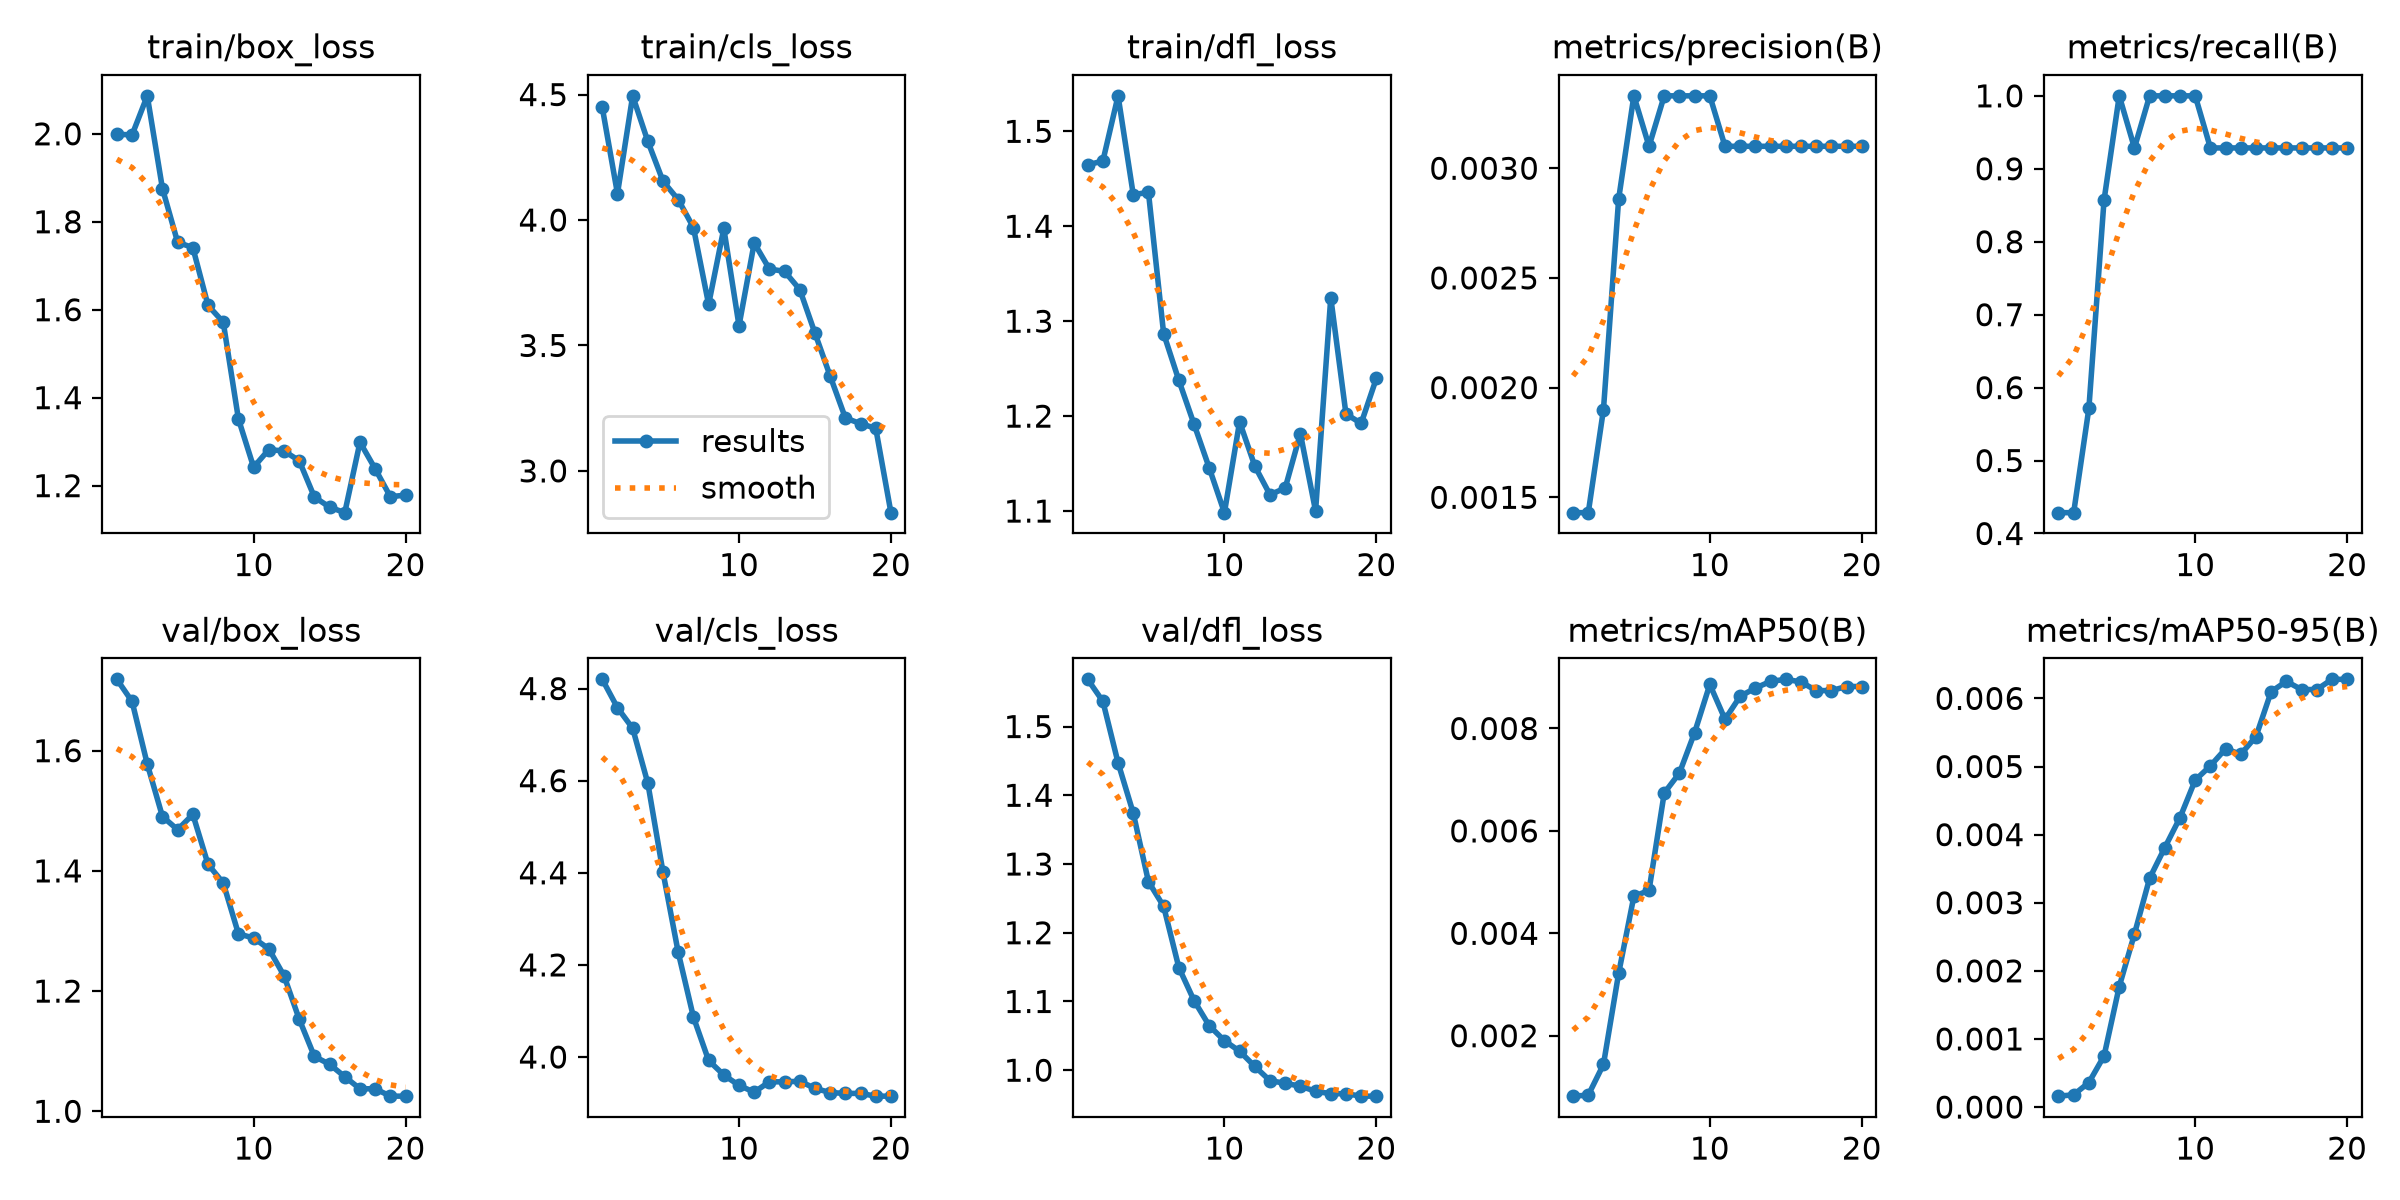

The data file committed next to this chart (first rows):
epoch, time, train/box_loss, train/cls_loss, train/dfl_loss, metrics/precision(B), metrics/recall(B), metrics/mAP50(B), metrics/mAP50-95(B), val/box_loss, val/cls_loss, val/dfl_loss, lr/pg0, lr/pg1, lr/pg2
1, 2.708, 1.999, 4.449, 1.465, 0.00143, 0.4286, 0.00082, 0.00016, 1.719, 4.82, 1.569, 0, 0, 0
2, 4.198, 1.997, 4.105, 1.469, 0.00143, 0.4286, 0.00084, 0.00018, 1.682, 4.758, 1.537, 1.901e-05, 1.901e-05, 1.901e-05
3, 5.62, 2.086, 4.495, 1.537, 0.0019, 0.5714, 0.00144, 0.00036, 1.578, 4.714, 1.447, 3.604e-05, 3.604e-05, 3.604e-05
4, 7.06, 1.875, 4.313, 1.433, 0.00286, 0.8571, 0.00322, 0.00075, 1.49, 4.594, 1.374, 5.109e-05, 5.109e-05, 5.109e-05
5, 8.531, 1.753, 4.154, 1.436, 0.00333, 1, 0.00472, 0.00177, 1.469, 4.401, 1.274, 6.416e-05, 6.416e-05, 6.416e-05
6, 10.01, 1.741, 4.081, 1.287, 0.0031, 0.9286, 0.00484, 0.00254, 1.494, 4.227, 1.238, 7.525e-05, 7.525e-05, 7.525e-05
7, 11.42, 1.61, 3.97, 1.238, 0.00333, 1, 0.00674, 0.00336, 1.411, 4.087, 1.149, 8.436e-05, 8.436e-05, 8.436e-05
8, 12.97, 1.572, 3.664, 1.192, 0.00333, 1, 0.00713, 0.00381, 1.38, 3.993, 1.101, 9.149e-05, 9.149e-05, 9.149e-05
9, 14.43, 1.352, 3.967, 1.145, 0.00333, 1, 0.00792, 0.00425, 1.295, 3.961, 1.065, 9.664e-05, 9.664e-05, 9.664e-05
10, 15.89, 1.242, 3.579, 1.098, 0.00333, 1, 0.00886, 0.0048, 1.288, 3.938, 1.043, 9.981e-05, 9.981e-05, 9.981e-05
11, 17.32, 1.282, 3.908, 1.194, 0.0031, 0.9286, 0.00818, 0.00501, 1.27, 3.924, 1.028, 0.000101, 0.000101, 0.000101
12, 18.78, 1.279, 3.805, 1.147, 0.0031, 0.9286, 0.00863, 0.00526, 1.226, 3.946, 1.006, 0.0001002, 0.0001002, 0.0001002
13, 20.24, 1.257, 3.795, 1.117, 0.0031, 0.9286, 0.00879, 0.00518, 1.153, 3.946, 0.9848, 9.744e-05, 9.744e-05, 9.744e-05
14, 21.69, 1.174, 3.723, 1.124, 0.0031, 0.9286, 0.00892, 0.00544, 1.091, 3.947, 0.981, 9.269e-05, 9.269e-05, 9.269e-05
15, 23.14, 1.151, 3.549, 1.182, 0.0031, 0.9286, 0.00896, 0.0061, 1.078, 3.932, 0.9768, 8.596e-05, 8.596e-05, 8.596e-05
16, 24.58, 1.139, 3.378, 1.1, 0.0031, 0.9286, 0.00891, 0.00625, 1.058, 3.923, 0.9694, 7.725e-05, 7.725e-05, 7.725e-05
17, 26.07, 1.299, 3.211, 1.325, 0.0031, 0.9286, 0.00874, 0.00613, 1.037, 3.921, 0.9658, 6.656e-05, 6.656e-05, 6.656e-05
18, 27.52, 1.238, 3.188, 1.202, 0.0031, 0.9286, 0.00874, 0.00613, 1.037, 3.921, 0.9658, 5.389e-05, 5.389e-05, 5.389e-05
19, 28.98, 1.175, 3.17, 1.192, 0.0031, 0.9286, 0.00882, 0.00628, 1.025, 3.915, 0.9622, 3.924e-05, 3.924e-05, 3.924e-05
20, 30.35, 1.178, 2.834, 1.24, 0.0031, 0.9286, 0.00882, 0.00628, 1.025, 3.915, 0.9622, 2.261e-05, 2.261e-05, 2.261e-05
